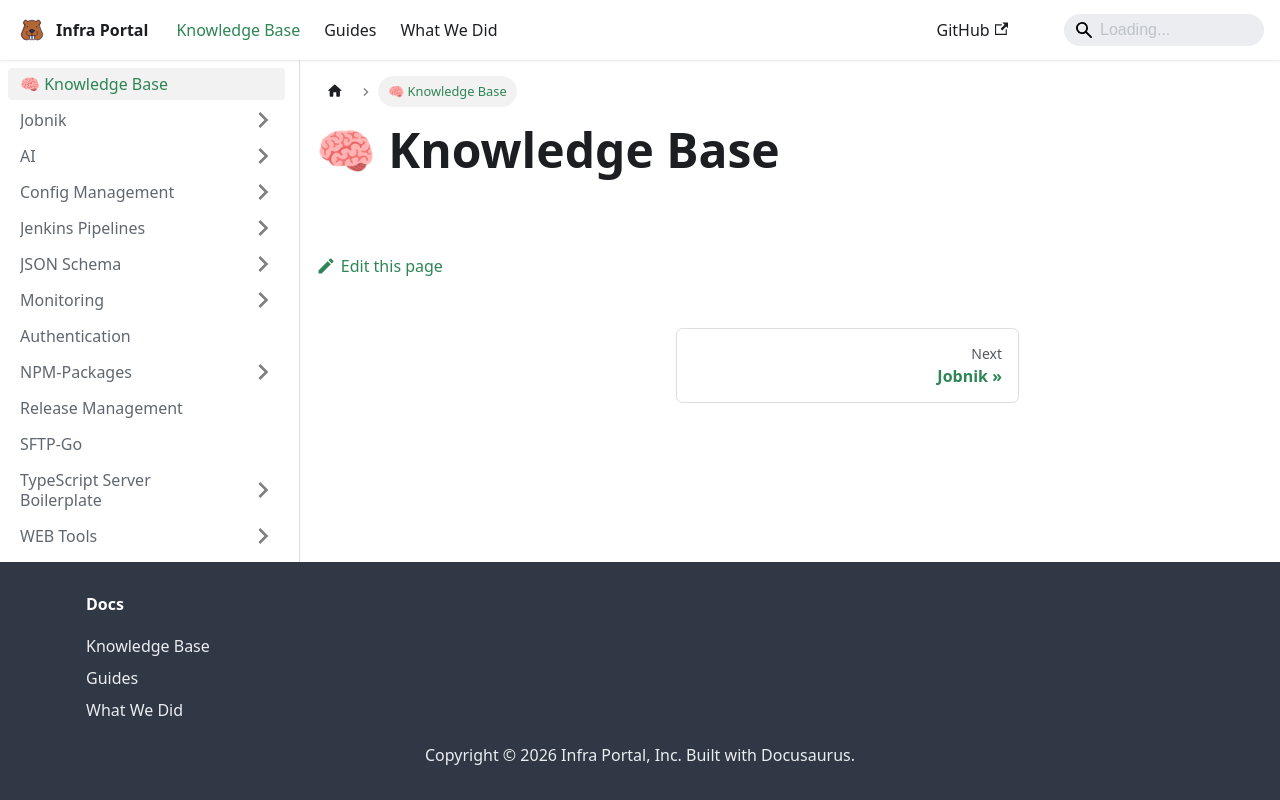

repository: MapColonies/infra-portal · page: pr-preview/pr-51/docs/knowledge-base.html · generator: docusaurus

---
sidebar_position: 1
---

# 🧠 Knowledge Base
